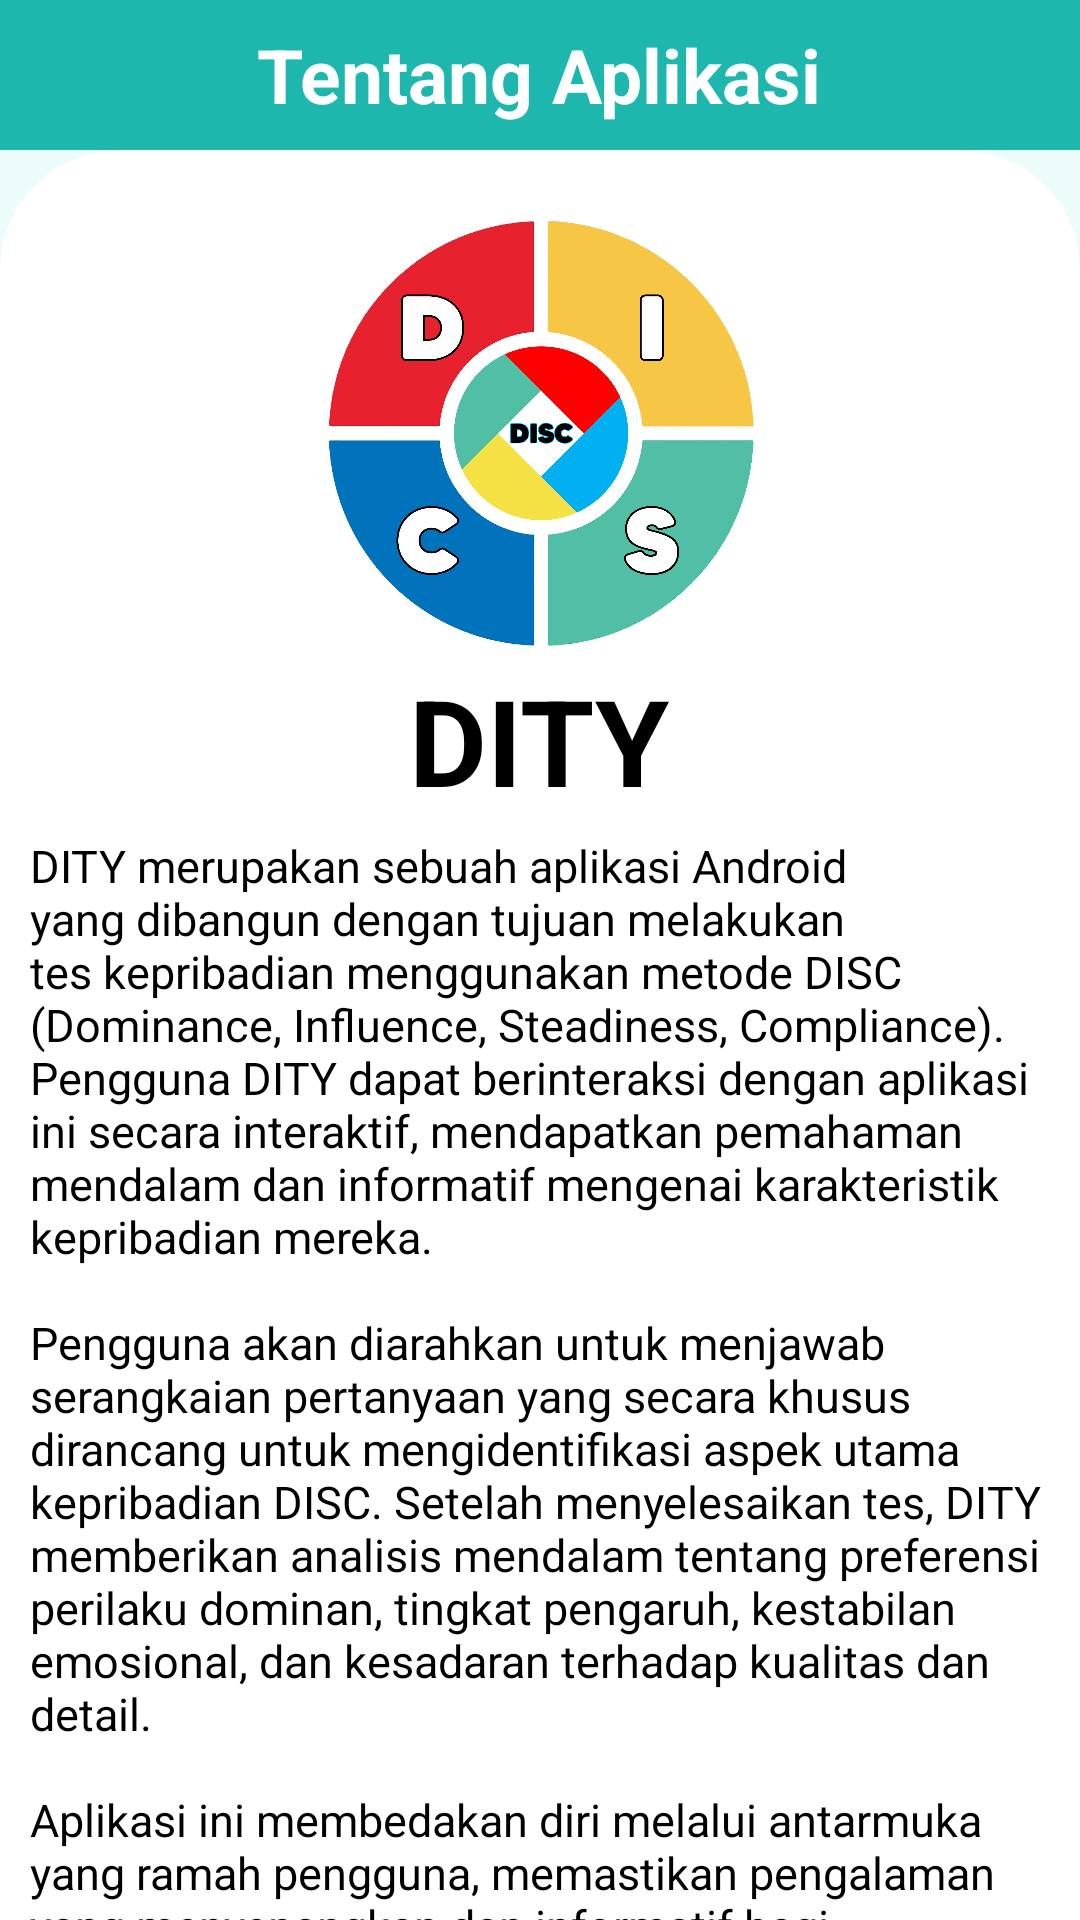

Produce the Android XML layout that renders to this screen, including the resource entries it uses.
<!-- AndroidManifest.xml: application theme Theme.TDISC -->
<!-- res/layout/activity_about_app.xml -->
<?xml version="1.0" encoding="utf-8"?>
<LinearLayout xmlns:android="http://schemas.android.com/apk/res/android"
    xmlns:app="http://schemas.android.com/apk/res-auto"
    xmlns:tools="http://schemas.android.com/tools"
    android:layout_width="match_parent"
    android:layout_height="match_parent"
    tools:context=".About_App"
    android:orientation="vertical"
    android:background="#EBFCFB">

    <LinearLayout
        android:id="@+id/header"
        android:layout_width="match_parent"
        android:layout_height="50dp"
        android:background="#1db7ae"
        android:orientation="horizontal">

        <Button
            android:id="@+id/back"
            android:layout_width="40dp"
            android:layout_height="40dp"
            android:layout_gravity="center"
            android:background="@drawable/back_button"
            android:drawableRight="@drawable/back_arrow"/>

        <LinearLayout
            android:layout_width="match_parent"
            android:layout_height="match_parent"
            android:orientation="horizontal"
            android:layout_gravity="center"
            android:gravity="center">

            <TextView
                android:layout_width="wrap_content"
                android:layout_height="wrap_content"
                android:layout_gravity="center"
                android:layout_marginRight="40dp"
                android:text="Tentang Aplikasi"
                android:textStyle="bold"
                android:textSize="25dp"
                android:textColor="#ffffff"/>

        </LinearLayout>

    </LinearLayout>

    <ScrollView
        android:layout_width="match_parent"
        android:layout_height="match_parent"
        android:scrollbars="none">

        <LinearLayout
            android:layout_width="match_parent"
            android:layout_height="match_parent"
            android:orientation="vertical"
            android:background="@drawable/background_profile_white">

            <ImageView
                android:layout_width="150dp"
                android:layout_height="150dp"
                android:layout_gravity="center"
                android:layout_marginTop="20dp"
                app:srcCompat="@drawable/logo_apk" />

            <TextView
                android:layout_width="wrap_content"
                android:layout_height="wrap_content"
                android:layout_gravity="center"
                android:layout_marginBottom="5dp"
                android:text="DITY"
                android:textColor="#000000"
                android:textSize="40dp"
                android:textStyle="bold"/>

            <TextView
                android:layout_width="wrap_content"
                android:layout_height="wrap_content"
                android:layout_marginRight="10dp"
                android:layout_marginLeft="10dp"
                android:layout_marginBottom="10dp"
                android:text="@string/about_app"
                android:textColor="#000000"
                android:textSize="15dp"/>

            <TextView
                android:layout_width="wrap_content"
                android:layout_height="wrap_content"
                android:layout_gravity="center"
                android:layout_marginBottom="10dp"
                android:text="DITY  v1.0.0"/>

        </LinearLayout>

    </ScrollView>

</LinearLayout>
<!-- resources referenced by this layout -->
<resources>
  <!-- drawable back_button (drawable) -->
  <?xml version="1.0" encoding="utf-8"?>
  <shape
      xmlns:android="http://schemas.android.com/apk/res/android">
  
      <solid android:color="@android:color/transparent"/>
      <corners android:radius="50dp"/>
  
  </shape>
  <!-- drawable background_profile_white (drawable) -->
  <?xml version="1.0" encoding="utf-8"?>
  <selector xmlns:android="http://schemas.android.com/apk/res/android">
      <item>
          <shape android:shape="rectangle">
              <solid android:color="#ffffff"/>
              <corners android:topLeftRadius="40dp"
                  android:topRightRadius="40dp"
                  android:bottomLeftRadius="40dp"
                  android:bottomRightRadius="40dp"/>
          </shape>
      </item>
  </selector>
  <!-- drawable logo_apk: png bitmap (drawable, 404580 bytes) -->
  <string name="about_app">
          DITY merupakan sebuah aplikasi Android yang dibangun dengan tujuan melakukan tes kepribadian menggunakan metode DISC (Dominance, Influence, Steadiness, Compliance). Pengguna DITY dapat berinteraksi dengan aplikasi ini secara interaktif, mendapatkan pemahaman mendalam dan informatif mengenai karakteristik kepribadian mereka.\n
          \nPengguna akan diarahkan untuk menjawab serangkaian pertanyaan yang secara khusus dirancang untuk mengidentifikasi aspek utama kepribadian DISC. Setelah menyelesaikan tes, DITY memberikan analisis mendalam tentang preferensi perilaku dominan, tingkat pengaruh, kestabilan emosional, dan kesadaran terhadap kualitas dan detail.\n
          \nAplikasi ini membedakan diri melalui antarmuka yang ramah pengguna, memastikan pengalaman yang menyenangkan dan informatif bagi pengguna. Hasil tes disajikan dalam format yang mudah dimengerti, termasuk visualisasi grafis untuk memperkuat poin-poin kunci dari hasil kepribadian pengguna.\n
          \nAplikasi DITY menyediakan soal tes sebanyak 40 soal dalam setiap sesi tes yang dilakukan, durasi yang diberikan kepada pengguna dalam menjawab tes selama 45 menit, dan hasil tes akan disajikan dalam bentuk grafik, DITY memberikan pengalaman tes kepribadian yang komprehensif dan memberikan alat identifikasi kepribadian sehingga dapat menjadi acuan untuk proses pengembangan diri. Aplikasi ini sangat cocok untuk individu yang tertarik mendapatkan wawasan mendalam tentang kepribadian mereka dan eksplorasi potensi pengembangan pribadi berdasarkan analisis kepribadian dengan metode DISC.</string>
  <style name="Theme.TDISC" parent="Theme.AppCompat.Light.NoActionBar">
          
          <item name="colorPrimary">#1db7ae</item>
          <item name="colorPrimaryVariant">#1db7ae</item>
          <item name="colorOnPrimary">@color/white</item>
          
          <item name="colorSecondary">@color/teal_200</item>
          <item name="colorSecondaryVariant">@color/teal_700</item>
          <item name="colorOnSecondary">@color/black</item>
          
          <item name="android:statusBarColor">?attr/colorPrimaryVariant</item>
          
      </style>
  <color name="white">#FFFFFFFF</color>
  <color name="teal_200">#FF03DAC5</color>
  <color name="teal_700">#FF018786</color>
  <color name="black">#FF000000</color>
</resources>
